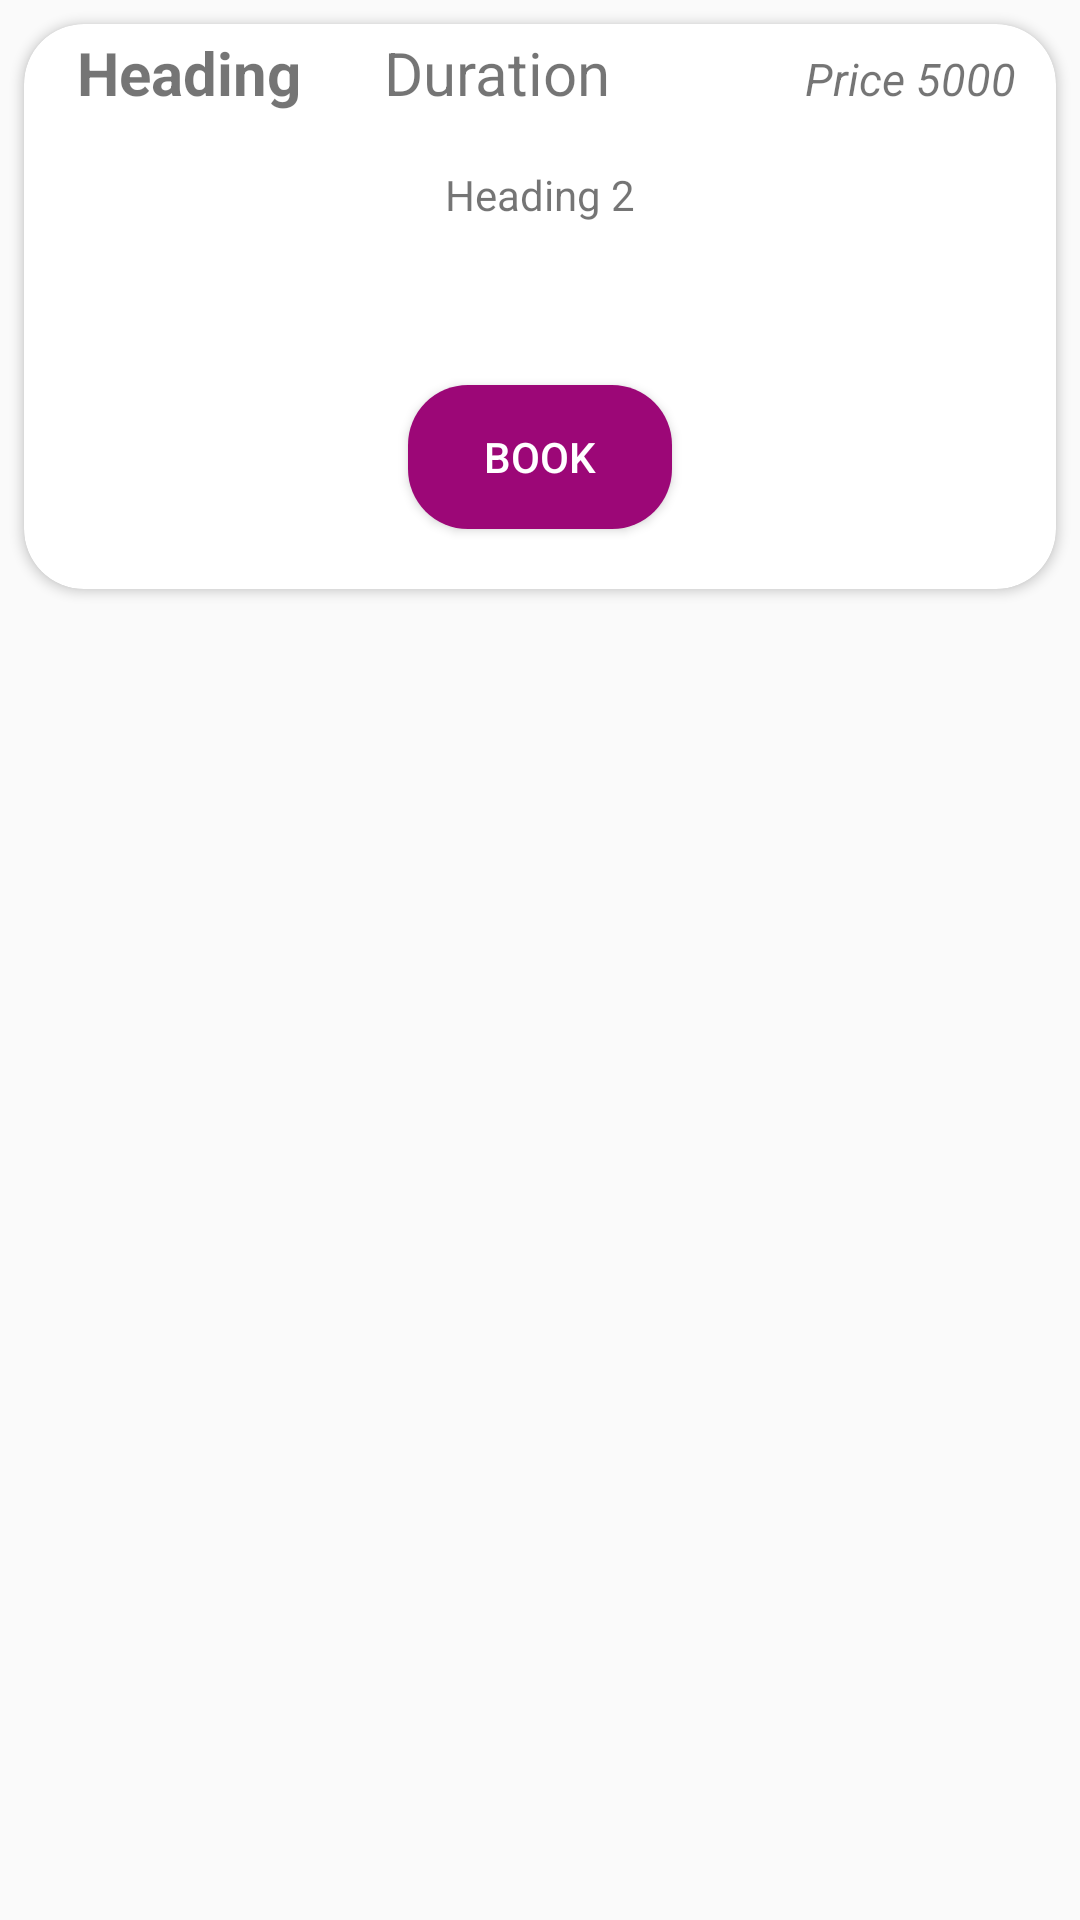

This screen was rendered from an Android layout file. Write that file and the resources it references.
<!-- AndroidManifest.xml: application theme Theme.ASE -->
<!-- res/layout/service_category.xml -->
<?xml version="1.0" encoding="utf-8"?>
<LinearLayout xmlns:android="http://schemas.android.com/apk/res/android"
    xmlns:app="http://schemas.android.com/apk/res-auto"
    android:orientation="vertical"
    android:layout_width="match_parent"
    android:layout_height="wrap_content">


  <com.google.android.material.card.MaterialCardView
      android:layout_width="match_parent"
      android:layout_height="wrap_content"
      android:layout_margin="8dp"
      android:layout_marginBottom="10dp"
      android:nestedScrollingEnabled="false"
      android:overScrollMode="never"
      android:padding="20dp"
      app:cardCornerRadius="20dp"
      >

      <LinearLayout
          android:layout_width="match_parent"
          android:layout_height="wrap_content"
          android:orientation="vertical">


          <LinearLayout
              android:layout_width="match_parent"
              android:layout_height="wrap_content"
              android:orientation="horizontal">

              <TextView
                  android:layout_width="wrap_content"
                  android:layout_height="wrap_content"
                  android:text="Heading"
                  android:padding="8px"
                  android:layout_marginLeft="15dp"
                  android:id="@+id/cat_title"
                  android:textStyle="bold"
                  android:textSize="20sp"/>

              <TextView
                  android:id="@+id/cat_duration"
                  android:layout_width="wrap_content"
                  android:layout_height="wrap_content"
                  android:layout_marginLeft="25dp"
                  android:text="Duration "
                  android:textSize="20sp" />

              <TextView
                  android:layout_width="wrap_content"
                  android:layout_height="wrap_content"
                  android:text="Price 5000"
                  android:textStyle="italic"
                  android:layout_marginLeft="60dp"
                  android:id="@+id/cat_price"
                  android:textSize="15sp"/>


          </LinearLayout>

          <TextView
              android:layout_width="match_parent"
              android:layout_height="wrap_content"
              android:text="Heading 2"
              android:id="@+id/cat_desc"
              android:textAlignment="center"
              android:layout_marginTop="15dp"
              android:layout_marginBottom="5dp"
              />
          <TextView
              android:layout_width="match_parent"
              android:layout_height="wrap_content"
              android:text="Heading 2"
              android:id="@+id/cat_id"
              android:textAlignment="center"
              android:visibility="invisible"
              />

          <Button
              android:layout_width="wrap_content"
              android:layout_height="wrap_content"
              android:text="Book"
              android:id="@+id/cat_book"
              android:textColor="@color/white"
              android:background="@drawable/bttn_bg"
              android:layout_marginTop="30dp"
              android:layout_marginBottom="20dp"
              android:layout_gravity="center_horizontal"
              />

      </LinearLayout>

  </com.google.android.material.card.MaterialCardView>

</LinearLayout>
<!-- resources referenced by this layout -->
<resources>
  <color name="white">#FFFFFFFF</color>
  <!-- drawable bttn_bg (drawable) -->
  <?xml version="1.0" encoding="utf-8"?>
  <shape xmlns:android="http://schemas.android.com/apk/res/android">
  
      <corners android:radius="20dp"/>
      <solid android:color="@color/login_background"/>
  
  </shape>
  <style name="Theme.ASE" parent="Theme.AppCompat.Light.DarkActionBar">
          
          <item name="colorPrimary">@color/login_background</item>
          <item name="colorPrimaryVariant">@color/login_background</item>
          <item name="colorOnPrimary">@color/white</item>
          
          <item name="colorSecondary">@color/teal_200</item>
          <item name="colorSecondaryVariant">@color/teal_700</item>
          <item name="colorOnSecondary">@color/black</item>
          
          <item name="android:statusBarColor" tools:targetApi="l">?attr/colorPrimaryVariant</item>
          
      </style>
  <color name="login_background">#FF9C0777</color>
  <color name="teal_200">#FF03DAC5</color>
  <color name="teal_700">#FF018786</color>
  <color name="black">#FF000000</color>
</resources>
